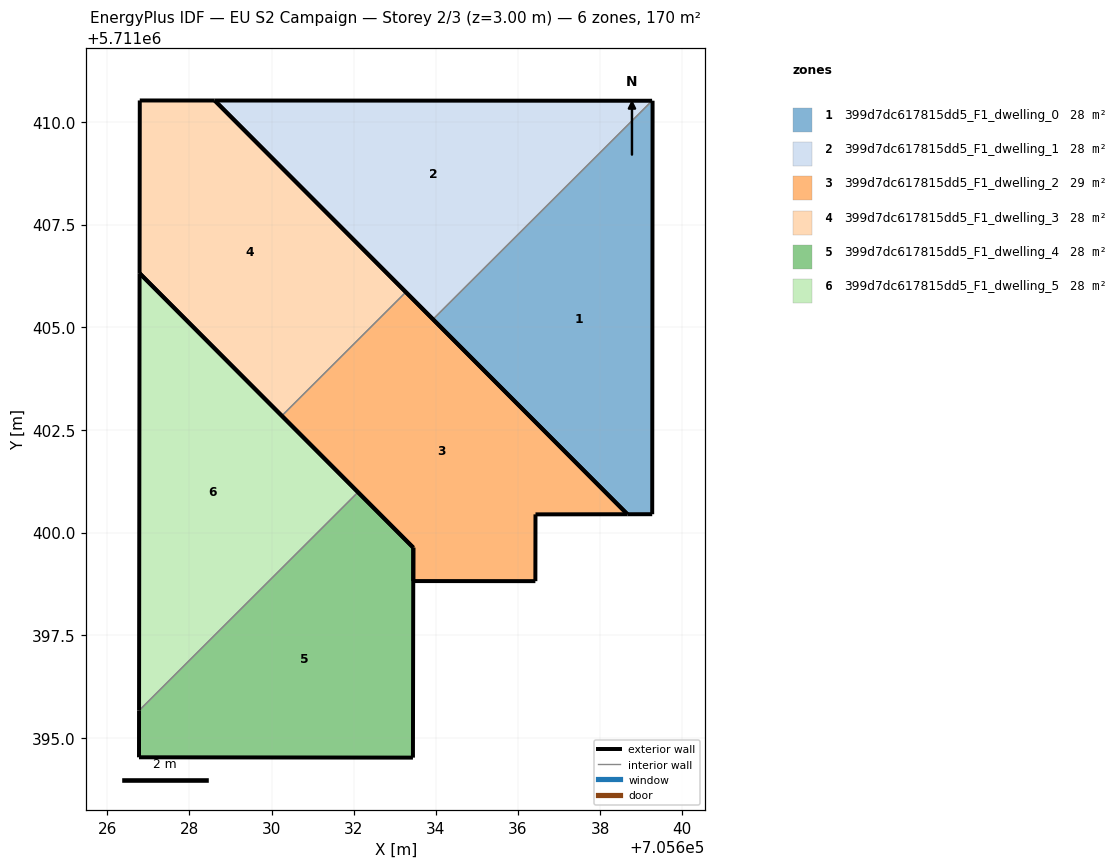
=== STOREY PLAN SPEC (per zone: floor XY polygon, exterior-wall plan segments, windows/doors) ===
zone 1: 399d7dc617815dd5_F1_dwelling_0  (28.4 m²)
  floor: (705639.27, 5711400.45) (705639.28, 5711410.51) (705639.27, 5711410.51) (705633.93, 5711405.19) (705638.67, 5711400.45)
  exterior wall: (705639.28, 5711410.51) – (705639.27, 5711400.45)  [10.1 m]
  exterior wall: (705639.27, 5711400.45) – (705638.67, 5711400.45)  [0.6 m]
  exterior wall: (705638.67, 5711400.45) – (705633.93, 5711405.19)  [6.7 m]
  interior walls: 2
zone 2: 399d7dc617815dd5_F1_dwelling_1  (28.4 m²)
  floor: (705639.27, 5711410.51) (705628.61, 5711410.52) (705633.93, 5711405.19)
  exterior wall: (705633.93, 5711405.19) – (705628.61, 5711410.52)  [7.5 m]
  exterior wall: (705628.61, 5711410.52) – (705639.27, 5711410.51)  [10.7 m]
  interior walls: 1
zone 3: 399d7dc617815dd5_F1_dwelling_2  (28.7 m²)
  floor: (705638.67, 5711400.45) (705633.27, 5711405.86) (705630.25, 5711402.84) (705633.45, 5711399.63) (705633.45, 5711398.82) (705636.42, 5711398.82) (705636.43, 5711400.44)
  exterior wall: (705633.27, 5711405.86) – (705638.67, 5711400.45)  [7.6 m]
  exterior wall: (705638.67, 5711400.45) – (705636.43, 5711400.44)  [2.2 m]
  exterior wall: (705636.43, 5711400.44) – (705636.42, 5711398.82)  [1.6 m]
  exterior wall: (705636.42, 5711398.82) – (705633.45, 5711398.82)  [3.0 m]
  exterior wall: (705633.45, 5711398.82) – (705633.45, 5711399.63)  [0.8 m]
  exterior wall: (705633.45, 5711399.63) – (705630.25, 5711402.84)  [4.5 m]
  interior walls: 1
zone 4: 399d7dc617815dd5_F1_dwelling_3  (28.4 m²)
  floor: (705633.27, 5711405.86) (705628.61, 5711410.52) (705626.79, 5711410.52) (705626.79, 5711406.31) (705630.25, 5711402.84)
  exterior wall: (705628.61, 5711410.52) – (705633.27, 5711405.86)  [6.6 m]
  exterior wall: (705630.25, 5711402.84) – (705626.79, 5711406.31)  [4.9 m]
  exterior wall: (705626.79, 5711406.31) – (705626.79, 5711410.52)  [4.2 m]
  exterior wall: (705626.79, 5711410.52) – (705628.61, 5711410.52)  [1.8 m]
  interior walls: 1
zone 5: 399d7dc617815dd5_F1_dwelling_4  (28.0 m²)
  floor: (705633.44, 5711394.52) (705633.45, 5711399.63) (705632.10, 5711400.98) (705626.77, 5711395.67) (705626.77, 5711394.53)
  exterior wall: (705633.45, 5711399.63) – (705633.44, 5711394.52)  [5.1 m]
  exterior wall: (705633.44, 5711394.52) – (705626.77, 5711394.53)  [6.7 m]
  exterior wall: (705626.77, 5711394.53) – (705626.77, 5711395.67)  [1.1 m]
  exterior wall: (705632.10, 5711400.98) – (705633.45, 5711399.63)  [1.9 m]
  interior walls: 1
zone 6: 399d7dc617815dd5_F1_dwelling_5  (28.4 m²)
  floor: (705632.10, 5711400.98) (705626.79, 5711406.31) (705626.77, 5711395.67)
  exterior wall: (705626.77, 5711395.67) – (705626.79, 5711406.31)  [10.6 m]
  exterior wall: (705626.79, 5711406.31) – (705632.10, 5711400.98)  [7.5 m]
  interior walls: 1

=== DERIVED (storey summary) ===
Building: EU S2 Campaign
Storey: 2 of 3  (floor level z = 3.00 m)
Storey gross floor area: 170.1 m²
Zones on this storey: 6
  - 399d7dc617815dd5_F1_dwelling_0: floor 28.4 m²; exterior wall 17.4 m (52.1 m²); WWR 0.0%
  - 399d7dc617815dd5_F1_dwelling_1: floor 28.4 m²; exterior wall 18.2 m (54.5 m²); WWR 0.0%
  - 399d7dc617815dd5_F1_dwelling_2: floor 28.7 m²; exterior wall 19.8 m (59.5 m²); WWR 0.0%
  - 399d7dc617815dd5_F1_dwelling_3: floor 28.4 m²; exterior wall 17.5 m (52.6 m²); WWR 0.0%
  - 399d7dc617815dd5_F1_dwelling_4: floor 28.0 m²; exterior wall 14.8 m (44.5 m²); WWR 0.0%
  - 399d7dc617815dd5_F1_dwelling_5: floor 28.4 m²; exterior wall 18.2 m (54.5 m²); WWR 0.0%
Zone adjacency (shared interzone walls):
  - 399d7dc617815dd5_F1_dwelling_0 ↔ 399d7dc617815dd5_F1_dwelling_1
  - 399d7dc617815dd5_F1_dwelling_2 ↔ 399d7dc617815dd5_F1_dwelling_3
  - 399d7dc617815dd5_F1_dwelling_4 ↔ 399d7dc617815dd5_F1_dwelling_5